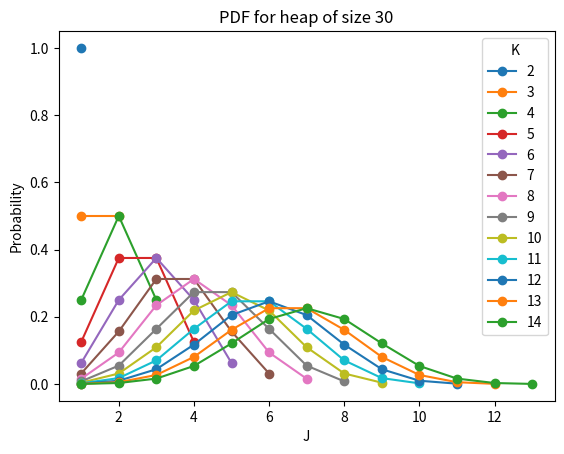

This figure's Python source:
import math
import matplotlib.pyplot as plt

def choose(n,k):
    nfac = math.factorial(n)
    kfac = math.factorial(k)
    diffac = math.factorial(n-k)
    div = nfac/(kfac*diffac)
    return div

def get_heap_pdf(k):
    j = 1
    x = []
    y = []
    while j < k:
        frac = (1)/(2**(k-2))
        ch = choose((k-2), (j-1))
        prob = frac*ch
        x.append(j)
        y.append(prob)
        j = j + 1
    return x,y

def get_all_pdfs(n, min_k = 2):
    fig = plt.figure()
    ax = fig.add_subplot(1, 1, 1)
    title = "PDF for heap of size " + str(n)
    ax.title.set_text(title)
    ax.set_xlabel("J")
    ax.set_ylabel("Probability")
    upper_bound = math.floor(((n-1)/2))
    k = min_k
    while k <= upper_bound:

        domain,range = get_heap_pdf(k)

        ax.plot(domain,range, marker="o", label=str(k))
        k = k + 1
    plt.legend(loc='upper right', title='K')
    plt.show()


def main():
    get_all_pdfs(30)

if __name__ == '__main__':
    main()
